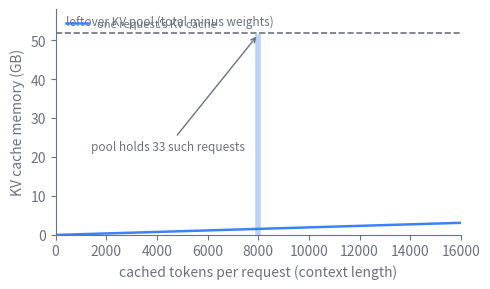

The script that saved this image: (Note: this script raises an exception after producing the figure.)
import matplotlib
matplotlib.use("svg")
import matplotlib.pyplot as plt
import numpy as np

# Schematic of the KV-cache memory squeeze. The KV cache grows linearly with
# the number of cached tokens (KV bytes = 2 * L * n_kv * d_head * b_dtype * T),
# so per-request memory is a straight line in sequence length. A fixed weights
# slice eats part of total accelerator memory, and the leftover pool caps how
# many concurrent requests can be batched. Idealized synthetic numbers, not
# measured data. After Kwon et al. (2023), PagedAttention / vLLM.

INK = "#6b7280"
DATA = "#3b82f6"

# Idealized device budget (one accelerator), in gigabytes.
total_mem = 80.0      # total accelerator memory
weights = 28.0        # fixed weights slice
pool = total_mem - weights  # leftover KV pool

# KV bytes per token for an illustrative model, in megabytes per token.
# Stands in for 2 * L * n_kv * d_head * b_dtype.
kv_per_token_mb = 0.20

# Per-request cache size as a linear function of cached tokens.
tokens = np.linspace(0, 16000, 400)
per_request_gb = kv_per_token_mb * tokens / 1024.0

fig, ax = plt.subplots(figsize=(5, 3))

# The leftover pool as a horizontal ceiling.
ax.axhline(pool, color=INK, lw=1.2, ls="--")
ax.text(400, pool + 1.0, "leftover KV pool (total minus weights)",
        color=INK, fontsize=8.5, va="bottom")

# One request's cache grows linearly with context length.
ax.plot(tokens, per_request_gb, color=DATA, lw=1.8,
        label="one request's KV cache")

# Stack a handful of concurrent requests to show the pool filling up.
# Each request here holds the same illustrative context length.
ctx = 8000.0
one = kv_per_token_mb * ctx / 1024.0   # GB held by one request at ctx
n_fit = int(pool // one)               # how many fit in the pool
for i in range(1, n_fit + 1):
    ax.plot([ctx, ctx], [(i - 1) * one, i * one],
            color=DATA, lw=4, alpha=0.35, solid_capstyle="butt")
ax.annotate(f"pool holds {n_fit} such requests",
            xy=(ctx, n_fit * one), xytext=(ctx - 6600, pool * 0.42),
            color=INK, fontsize=8.5,
            arrowprops=dict(arrowstyle="->", color=INK, lw=1.0))

ax.set_xlim(0, tokens.max())
ax.set_ylim(0, total_mem - weights + 6)
ax.set_xlabel("cached tokens per request (context length)", color=INK)
ax.set_ylabel("KV cache memory (GB)", color=INK)

for spine in ("top", "right"):
    ax.spines[spine].set_visible(False)
for spine in ("left", "bottom"):
    ax.spines[spine].set_color(INK)
ax.tick_params(colors=INK, which="both")
for lbl in ax.get_xticklabels() + ax.get_yticklabels():
    lbl.set_color(INK)

leg = ax.legend(frameon=False, fontsize=8, loc="upper left")
for txt in leg.get_texts():
    txt.set_color(INK)

fig.tight_layout()
fig.savefig(
    "/Users/changkun/dev/latere.ai/ai-as-an-infrastructure/en/figures/16-serving-problem-1.svg",
    format="svg", bbox_inches="tight", transparent=True,
)
